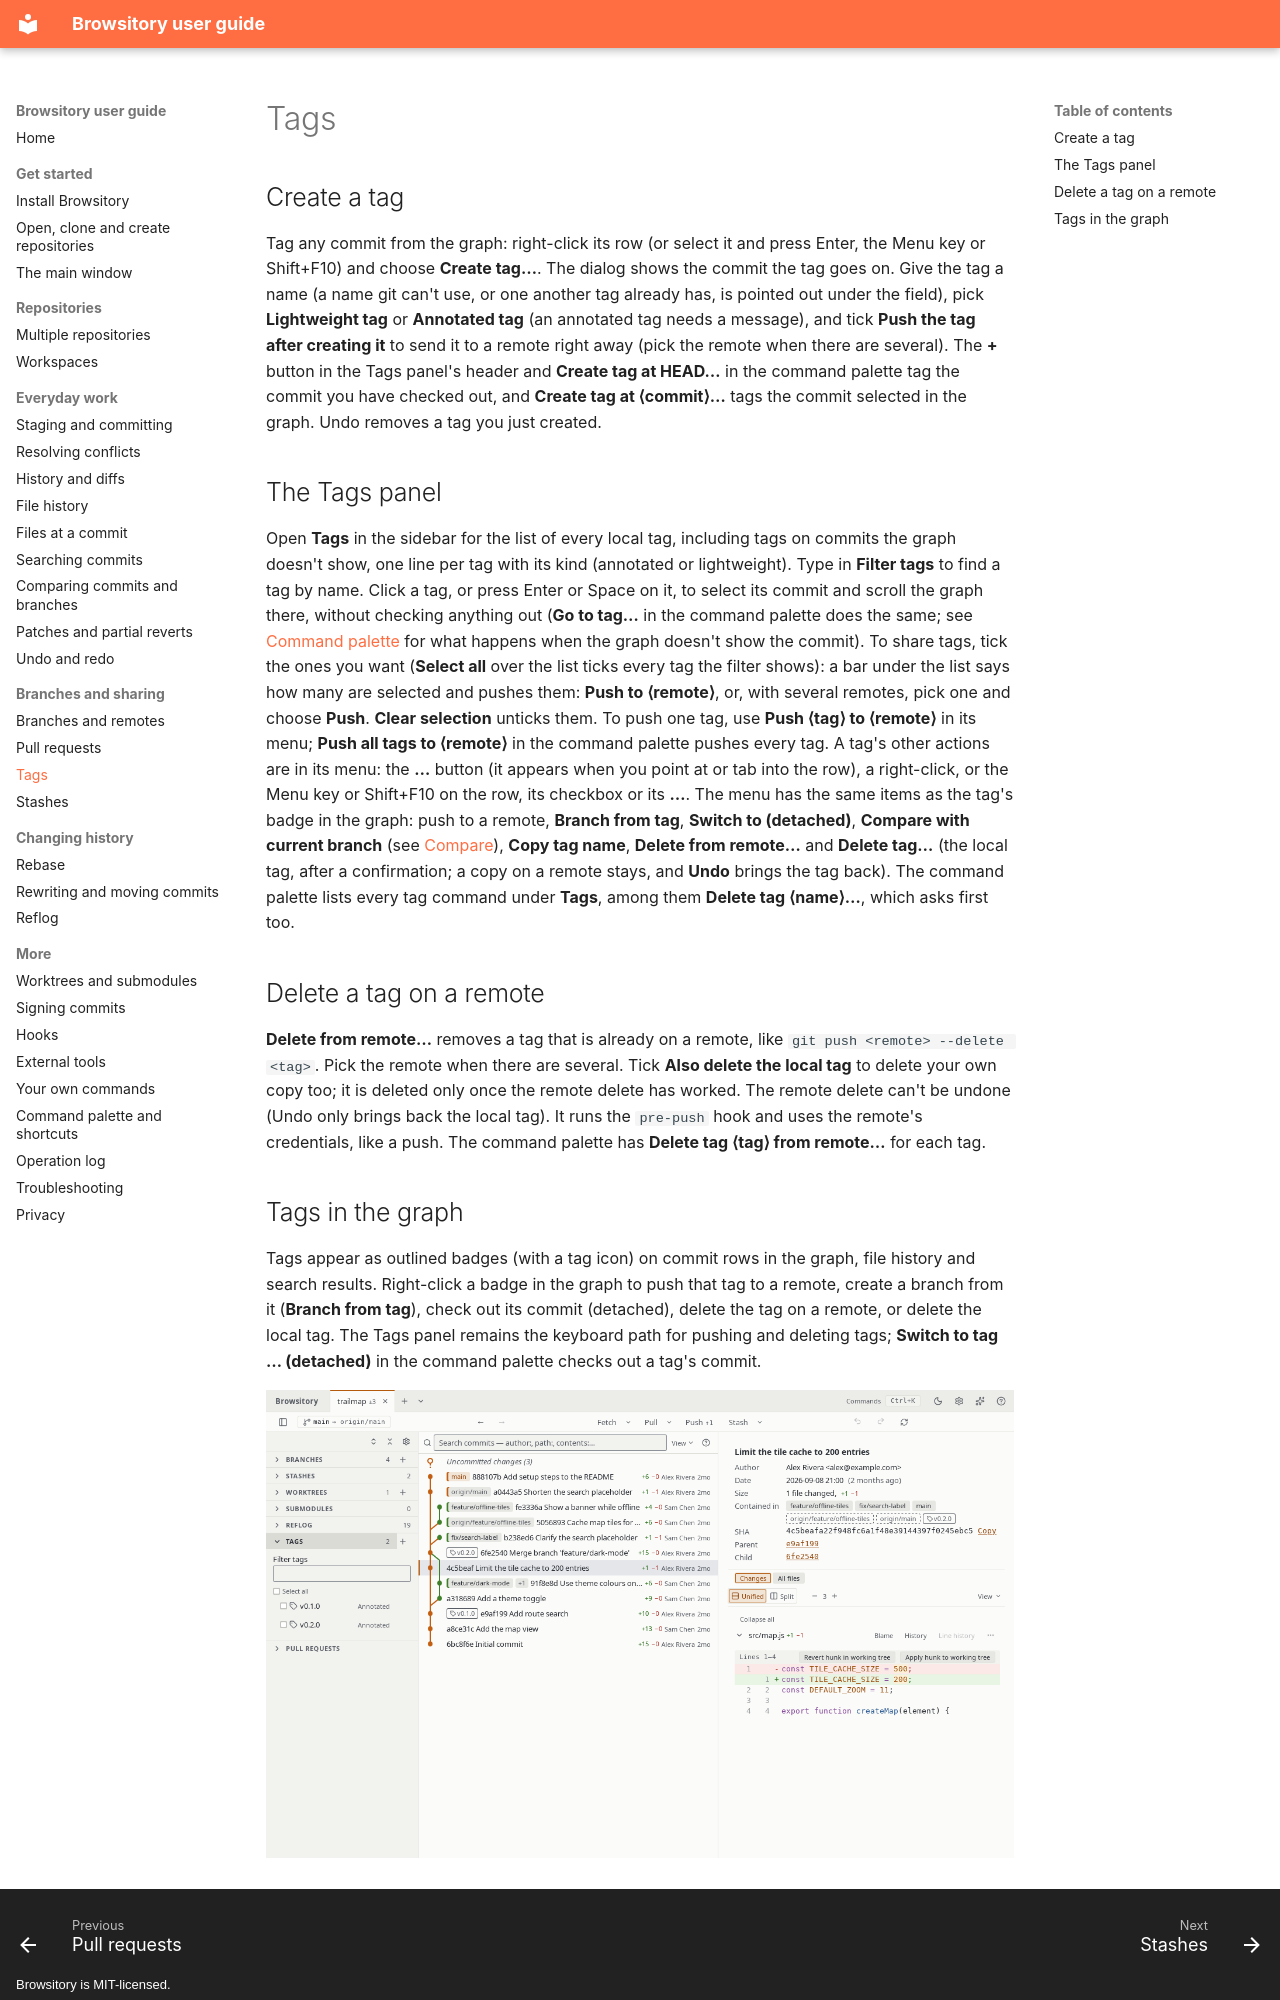

repository: rene-langer/browsitory · page: tags/index.html · generator: mkdocs · copyright: Browsitory is MIT-licensed.

# Tags

## Create a tag

Tag any commit from the graph: right-click its row (or select it and press Enter, the Menu key or
Shift+F10) and choose **Create tag…**. The dialog shows the commit the tag goes on. Give the tag
a name (a name git can't use, or one another tag already has, is pointed out under the field), pick
**Lightweight tag** or **Annotated tag** (an annotated tag needs a message), and
tick **Push the tag after creating it** to send it to a remote right away (pick the remote when
there are several). The **+** button in the Tags panel's header and **Create tag at HEAD…** in
the command palette tag the commit you have checked out, and **Create tag at ⟨commit⟩…** tags the commit selected in the graph. Undo removes
a tag you just created.

## The Tags panel

Open **Tags** in the sidebar for the list of every local tag, including tags on commits the graph
doesn't show, one line per tag with its kind (annotated or lightweight). Type in **Filter tags**
to find a tag by name. Click a tag, or press Enter or Space on it, to select its commit and
scroll the graph there, without checking anything out (**Go to tag…** in the command palette does
the same; see [Command palette](command-palette.md#go-to-a-commit-branch-tag-or-stash) for what
happens when the graph doesn't show the commit). To share tags, tick the ones you want (**Select
all** over the list ticks every tag the filter shows): a bar under the list says how many are
selected and pushes them: **Push to ⟨remote⟩**, or, with several remotes, pick one and choose
**Push**. **Clear selection** unticks them. To push one tag, use **Push ⟨tag⟩ to ⟨remote⟩** in its
menu; **Push all tags to ⟨remote⟩** in the command palette pushes every tag. A tag's other actions are in its menu: the **…** button (it appears when you point at or tab into
the row), a right-click, or the Menu key or Shift+F10 on the row, its checkbox or its **…**. The menu has the same items as the tag's
badge in the graph: push to a remote, **Branch from tag**, **Switch to (detached)**, **Compare
with current branch** (see [Compare](compare.md)), **Copy tag name**, **Delete from remote…** and
**Delete tag…** (the local tag, after a confirmation; a copy on a remote stays, and **Undo**
brings the tag back). The command palette lists every tag command under **Tags**, among them
**Delete tag ⟨name⟩…**, which asks first too.

## Delete a tag on a remote

**Delete from remote…** removes a tag that is already on a remote, like
`git push <remote> --delete <tag>`. Pick the remote when there are several. Tick **Also delete
the local tag** to delete your own copy too; it is deleted only once the remote delete has
worked. The remote delete can't be undone (Undo only brings back the local tag). It runs the
`pre-push` hook and uses the remote's credentials, like a push. The command palette has **Delete
tag ⟨tag⟩ from remote…** for each tag.
